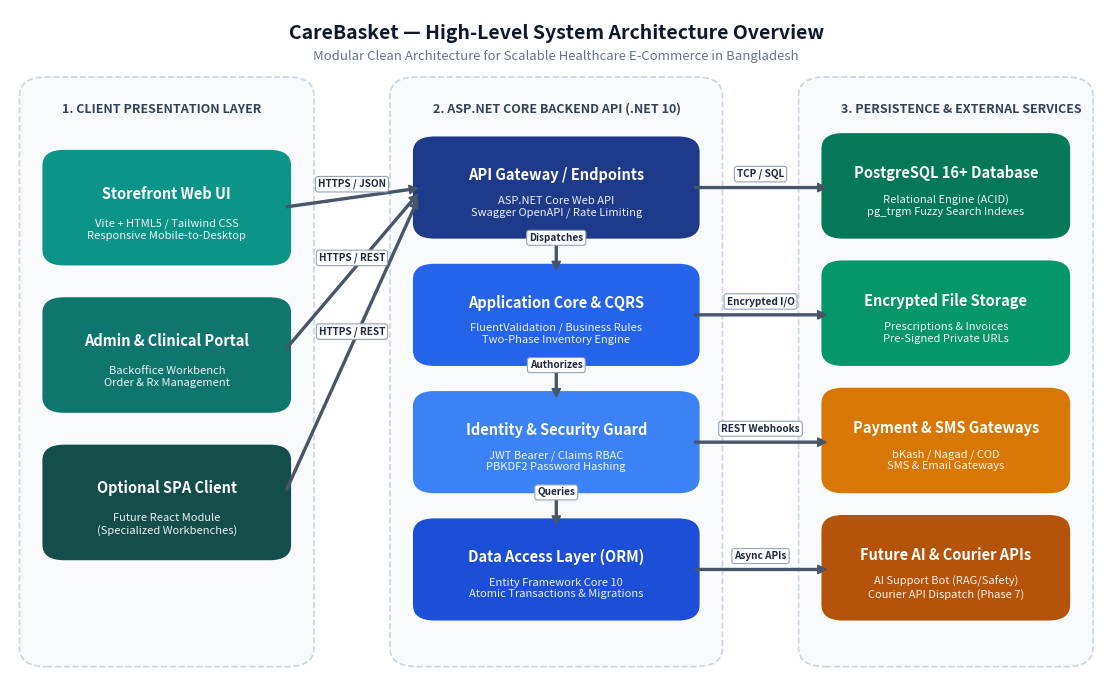

Python code for this plot:
import matplotlib.pyplot as plt
import matplotlib.patches as patches

# Set up figure with wider aspect ratio for clean spacing
fig, ax = plt.subplots(figsize=(11.5, 7.0), dpi=300)
ax.set_xlim(0, 115)
ax.set_ylim(0, 100)
ax.axis('off')

# Background
fig.patch.set_facecolor('#FFFFFF')

# Color palette
c_teal_dark = '#0F766E'
c_teal = '#0D9488'
c_teal_light = '#14B8A6'
c_navy = '#1E3A8A'
c_blue = '#2563EB'
c_blue_light = '#3B82F6'
c_data = '#047857'
c_amber = '#D97706'
c_brown = '#B45309'

# Helper to draw rounded rectangle box
def draw_box(x, y, w, h, title, subtitle, fill_color, text_color='#FFFFFF', border_color=None):
    rect = patches.FancyBboxPatch(
        (x, y), w, h,
        boxstyle="round,pad=1.0,rounding_size=2.2",
        facecolor=fill_color,
        edgecolor=border_color if border_color else fill_color,
        linewidth=1.2,
        zorder=3
    )
    ax.add_patch(rect)
    ax.text(x + w/2, y + h*0.64, title, ha='center', va='center', fontsize=10.5, fontweight='bold', color=text_color, zorder=4)
    if subtitle:
        ax.text(x + w/2, y + h*0.28, subtitle, ha='center', va='center', fontsize=8.0, color=text_color, alpha=0.92, zorder=4)

# Helper to draw container
def draw_container(x, y, w, h, label, bg='#F8FAFC', border='#CBD5E1'):
    rect = patches.FancyBboxPatch(
        (x, y), w, h,
        boxstyle="round,pad=1.0,rounding_size=2.8",
        facecolor=bg,
        edgecolor=border,
        linewidth=1.2,
        linestyle='--',
        zorder=1
    )
    ax.add_patch(rect)
    # Header tab inside container
    ax.text(x + 3.5, y + h - 3.8, label, ha='left', va='center', fontsize=9.0, fontweight='bold', color='#334155', zorder=2)

# Helper to draw arrow
def draw_arrow(x1, y1, x2, y2, label=''):
    ax.annotate(
        '', xy=(x2, y2), xytext=(x1, y1),
        arrowprops=dict(facecolor='#475569', edgecolor='#475569', width=1.4, headwidth=6, headlength=6, shrink=0.04),
        zorder=5
    )
    if label:
        mid_x = (x1 + x2) / 2
        mid_y = (y1 + y2) / 2 + 2.0
        ax.text(mid_x, mid_y, label, ha='center', va='center', fontsize=7.2, color='#1E293B', fontweight='bold',
                bbox=dict(boxstyle='round,pad=0.25', facecolor='#FFFFFF', edgecolor='#94A3B8', lw=0.8), zorder=6)

# Main Title Header
ax.text(57.5, 96.5, "CareBasket — High-Level System Architecture Overview", ha='center', va='center', fontsize=14, fontweight='bold', color='#0F172A')
ax.text(57.5, 93.0, "Modular Clean Architecture for Scalable Healthcare E-Commerce in Bangladesh", ha='center', va='center', fontsize=9.5, color='#64748B')

# 1. CLIENT CONTAINER (x=2 to 31, w=29)
draw_container(2, 3, 29, 86, "1. CLIENT PRESENTATION LAYER")
draw_box(4.5, 63, 24, 15, "Storefront Web UI", "Vite + HTML5 / Tailwind CSS\nResponsive Mobile-to-Desktop", c_teal)
draw_box(4.5, 41, 24, 15, "Admin & Clinical Portal", "Backoffice Workbench\nOrder & Rx Management", c_teal_dark)
draw_box(4.5, 19, 24, 15, "Optional SPA Client", "Future React Module\n(Specialized Workbenches)", '#134E4A')

# 2. BACKEND API CONTAINER (x=41 to 74, w=33)
draw_container(41, 3, 33, 86, "2. ASP.NET CORE BACKEND API (.NET 10)")
draw_box(43.5, 67, 28, 13, "API Gateway / Endpoints", "ASP.NET Core Web API\nSwagger OpenAPI / Rate Limiting", c_navy)
draw_box(43.5, 48, 28, 13, "Application Core & CQRS", "FluentValidation / Business Rules\nTwo-Phase Inventory Engine", c_blue)
draw_box(43.5, 29, 28, 13, "Identity & Security Guard", "JWT Bearer / Claims RBAC\nPBKDF2 Password Hashing", c_blue_light)
draw_box(43.5, 10, 28, 13, "Data Access Layer (ORM)", "Entity Framework Core 10\nAtomic Transactions & Migrations", '#1D4ED8')

# 3. DATA & INTEGRATION CONTAINER (x=84 to 113, w=29)
draw_container(84, 3, 29, 86, "3. PERSISTENCE & EXTERNAL SERVICES")
draw_box(86.5, 67, 24, 13.5, "PostgreSQL 16+ Database", "Relational Engine (ACID)\npg_trgm Fuzzy Search Indexes", c_data)
draw_box(86.5, 48, 24, 13.5, "Encrypted File Storage", "Prescriptions & Invoices\nPre-Signed Private URLs", '#059669')
draw_box(86.5, 29, 24, 13.5, "Payment & SMS Gateways", "bKash / Nagad / COD\nSMS & Email Gateways", c_amber)
draw_box(86.5, 10, 24, 13.5, "Future AI & Courier APIs", "AI Support Bot (RAG/Safety)\nCourier API Dispatch (Phase 7)", c_brown)

# Inter-tier arrows with clean spacing
# Column 1 to Column 2 (x=28.5 to 43.5, gap is 15 units!)
draw_arrow(28.5, 70.5, 43.5, 73.5, "HTTPS / JSON")
draw_arrow(28.5, 48.5, 43.5, 73.5, "HTTPS / REST")
draw_arrow(28.5, 26.5, 43.5, 73.5, "HTTPS / REST")

# Internal Backend Dispatches
draw_arrow(57.5, 67, 57.5, 61, "Dispatches")
draw_arrow(57.5, 48, 57.5, 42, "Authorizes")
draw_arrow(57.5, 29, 57.5, 23, "Queries")

# Column 2 to Column 3 (x=71.5 to 86.5, gap is 15 units!)
draw_arrow(71.5, 73.5, 86.5, 73.5, "TCP / SQL")
draw_arrow(71.5, 54.5, 86.5, 54.5, "Encrypted I/O")
draw_arrow(71.5, 35.5, 86.5, 35.5, "REST Webhooks")
draw_arrow(71.5, 16.5, 86.5, 16.5, "Async APIs")

plt.tight_layout()
plt.savefig('architecture_diagram.png', dpi=300, bbox_inches='tight')
print("Successfully regenerated architecture_diagram.png with expanded spacing")
